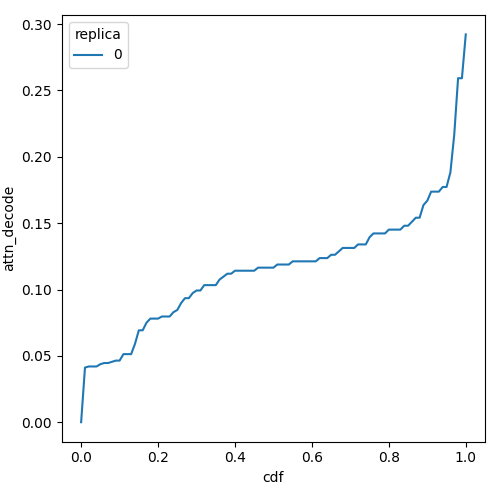

The table this chart was drawn from, first rows:
cdf, attn_decode, replica
0.0, 0.0, 0
0.01, 0.04117, 0
0.02, 0.042, 0
0.03, 0.042, 0
0.04, 0.042, 0
0.05, 0.04371, 0
0.06, 0.04459, 0
0.07, 0.04459, 0
0.08, 0.04549, 0
0.09, 0.04641, 0
0.1, 0.04641, 0
0.11, 0.0513, 0
0.12, 0.0513, 0
0.13, 0.0513, 0
0.14, 0.059, 0
0.15, 0.06924, 0
0.16, 0.06924, 0
0.17, 0.07501, 0
0.18, 0.07807, 0
0.19, 0.07807, 0
0.2, 0.07807, 0
0.21, 0.07965, 0
0.22, 0.07965, 0
0.23, 0.07965, 0
0.24, 0.0829, 0
0.25, 0.08457, 0
0.26, 0.0898, 0
0.27, 0.09347, 0
0.28, 0.09347, 0
0.29, 0.09728, 0
0.3, 0.09925, 0
0.31, 0.09925, 0
0.32, 0.1033, 0
0.33, 0.1033, 0
0.34, 0.1033, 0
0.35, 0.1033, 0
0.36, 0.1075, 0
0.37, 0.1097, 0
0.38, 0.1119, 0
0.39, 0.1119, 0
0.4, 0.1142, 0
0.41, 0.1142, 0
0.42, 0.1142, 0
0.43, 0.1142, 0
0.44, 0.1142, 0
0.45, 0.1142, 0
0.46, 0.1165, 0
0.47, 0.1165, 0
0.48, 0.1165, 0
0.49, 0.1165, 0
0.5, 0.1165, 0
0.51, 0.1188, 0
0.52, 0.1188, 0
0.53, 0.1188, 0
0.54, 0.1188, 0
0.55, 0.1212, 0
0.56, 0.1212, 0
0.57, 0.1212, 0
0.58, 0.1212, 0
0.59, 0.1212, 0
... 41 more rows
